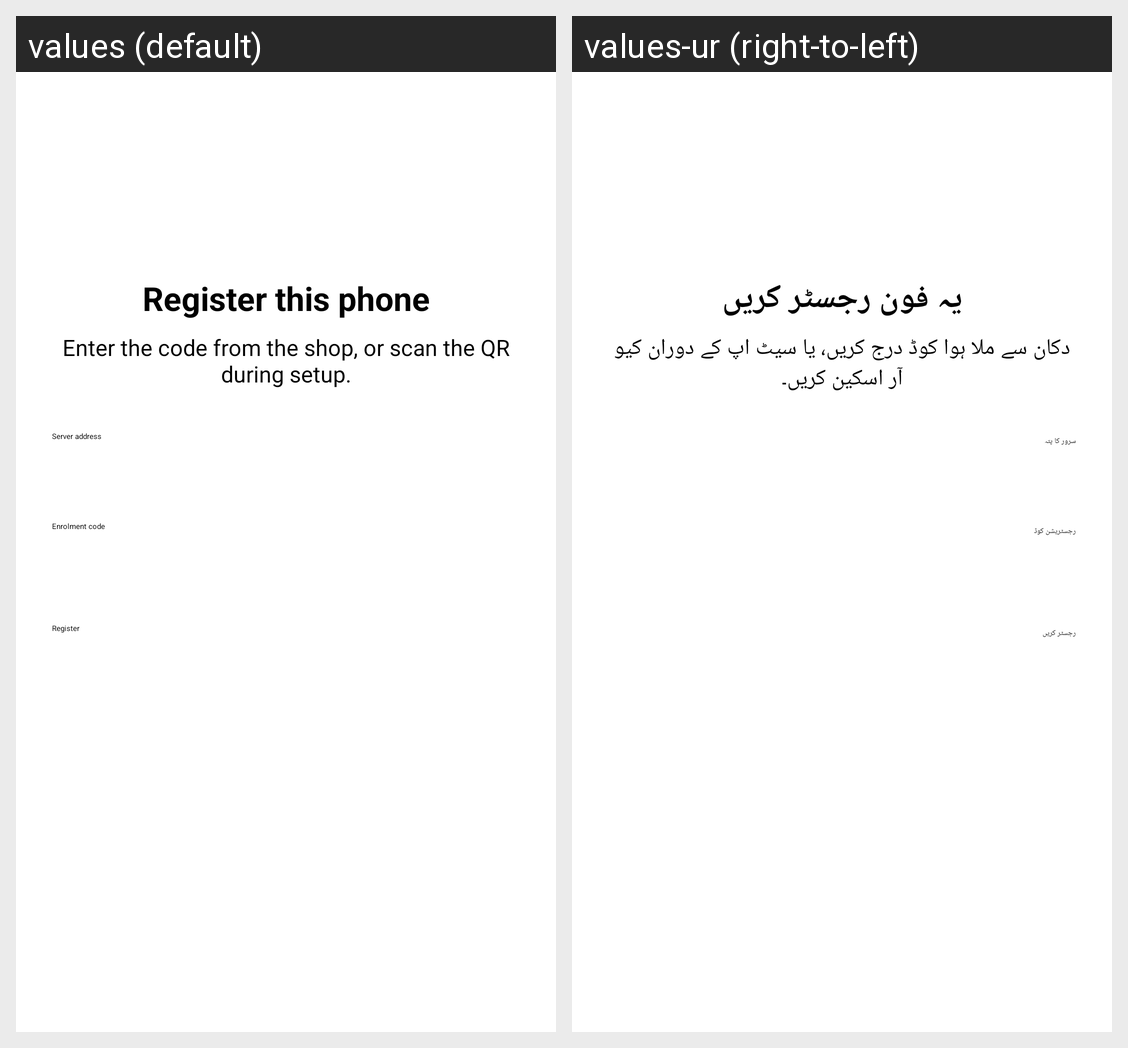

For this localized Android screen grid, give each drawn string resource with its value in every locale shown.
Android screen res/layout/activity_enroll.xml rendered under 2 locales, left to right: values (default), values-ur (right-to-left). Device: Nexus 5 (rendered at 1080×1920; each locale shown at half size, 540×960, under a caption strip naming it); theme Theme.AlmasSdm.
Strings drawn on this screen, with the default value and each locale's value (text and hints the layout hard-codes, and strings that could not be matched under every locale, appear in the picture but are not listed):

enroll_title
  values: Register this phone
  values-ur: یہ فون رجسٹر کریں

enroll_subtitle
  values: Enter the code from the shop, or scan the QR during setup.
  values-ur: دکان سے ملا ہوا کوڈ درج کریں، یا سیٹ اپ کے دوران کیو آر اسکین کریں۔

enroll_server_hint
  values: Server address
  values-ur: سرور کا پتہ

enroll_code_hint
  values: Enrolment code
  values-ur: رجسٹریشن کوڈ

enroll_submit
  values: Register
  values-ur: رجسٹر کریں
